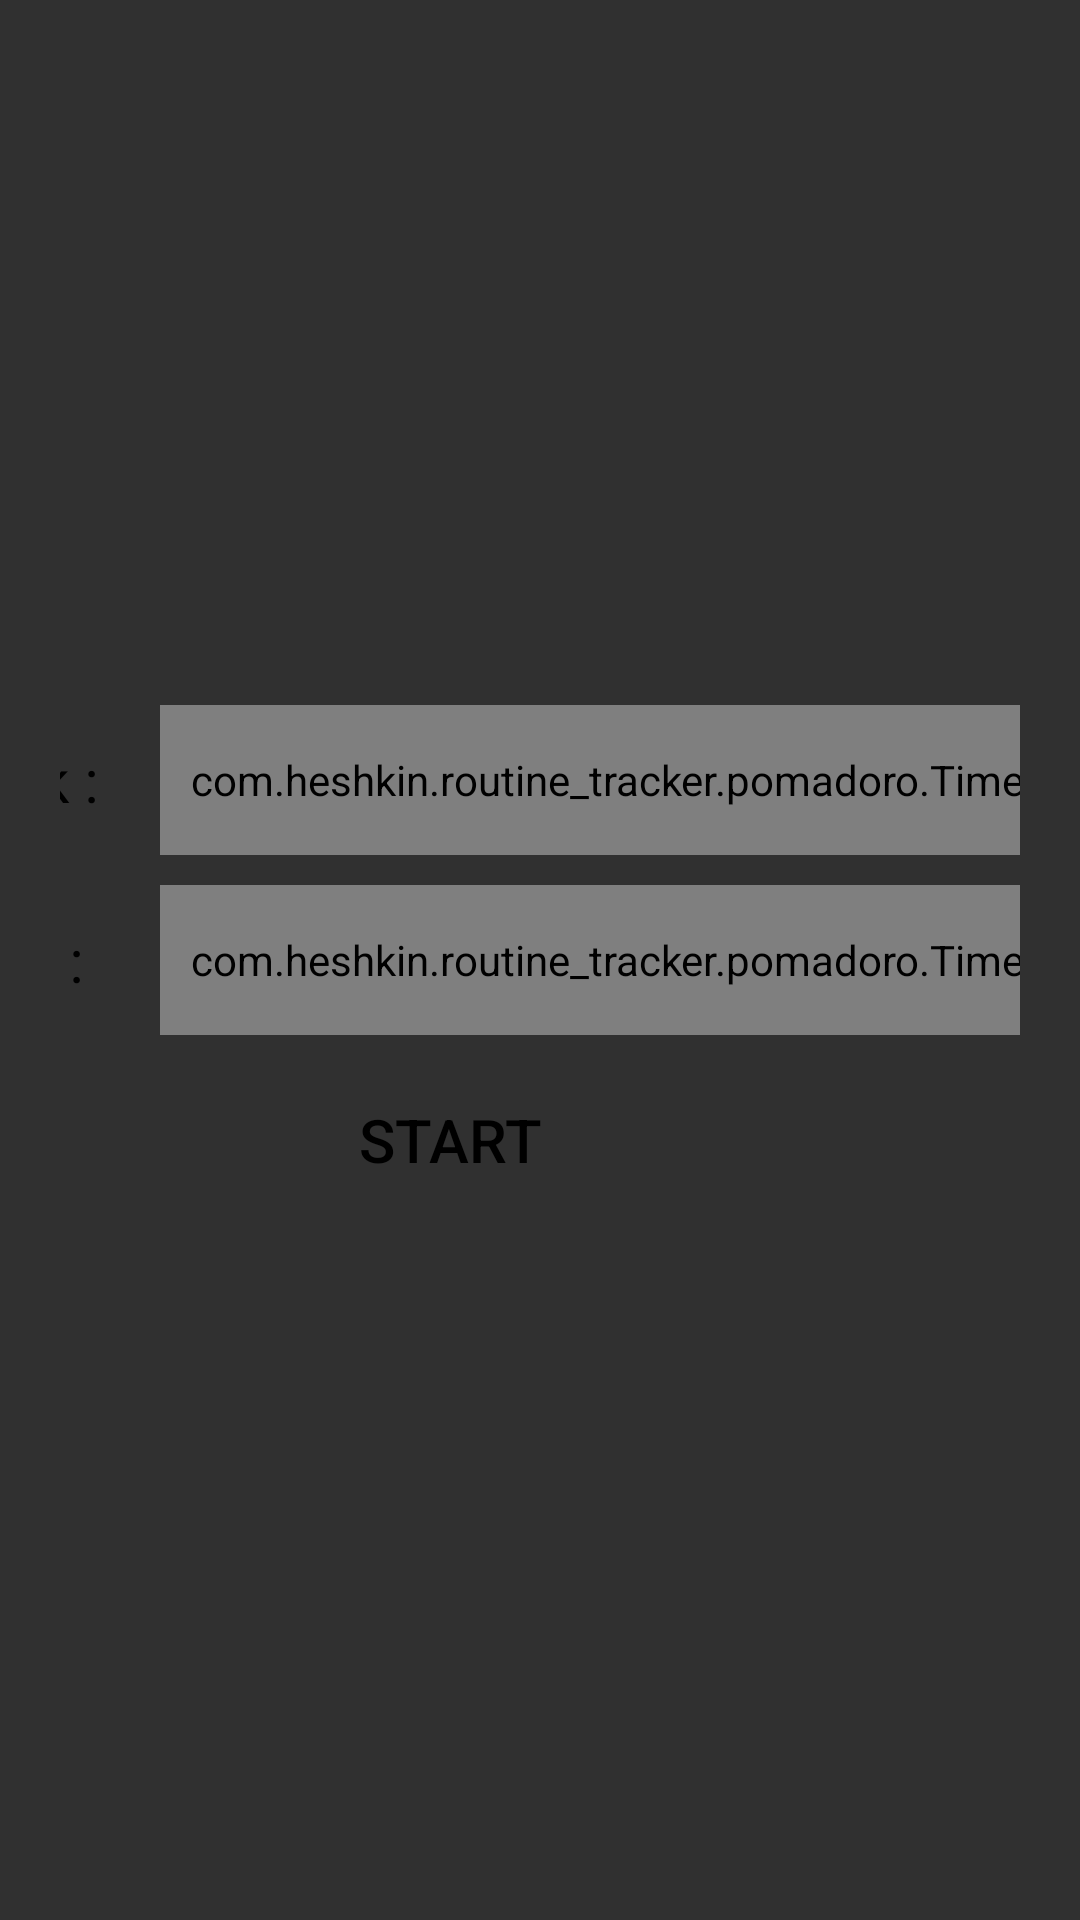

Reconstruct the res/layout file that produces this screen, plus the resources it refers to.
<!-- AndroidManifest.xml: application theme Theme.RoutineTracker -->
<!-- res/layout/fragment_pomadoro.xml -->
<?xml version="1.0" encoding="utf-8"?>
<LinearLayout xmlns:android="http://schemas.android.com/apk/res/android"
    xmlns:app="http://schemas.android.com/apk/res-auto"
    xmlns:tools="http://schemas.android.com/tools"
    android:id="@+id/Pomadoro"
    android:layout_width="match_parent"
    android:layout_height="match_parent"
    android:gravity="center"
    android:orientation="vertical">

    <TableLayout
        android:id="@+id/PomadoroTable"
        android:layout_width="wrap_content"
        android:layout_height="wrap_content"
        android:background="@drawable/rounded_corners"
        android:backgroundTint="@color/white"
        android:gravity="center"
        android:padding="15dp">

        <TableRow
            android:layout_width="match_parent"
            android:layout_height="match_parent"
            android:layout_margin="@dimen/pomadoro_card_padding"
            android:gravity="center">

            <TextView
                style="@style/TimeName"
                android:text="@string/work"
                tools:backgroundTint="@color/green" />

            <com.heshkin.routine_tracker.pomadoro.TimeButton
                android:id="@+id/workTime"
                style="@style/TimeButton"
                app:colorActive="@color/green"
                app:default_minute="25"
                app:name="workTime"
                tools:backgroundTint="@color/green" />

        </TableRow>

        <TableRow
            android:layout_width="match_parent"
            android:layout_height="match_parent"
            android:layout_margin="@dimen/pomadoro_card_padding"
            android:gravity="center">

            <TextView
                style="@style/TimeName"
                android:text="@string/rest"
                tools:backgroundTint="@color/purple_200"/>

            <com.heshkin.routine_tracker.pomadoro.TimeButton
                android:id="@+id/restTime"
                style="@style/TimeButton"
                app:colorActive="@color/purple_200"
                app:default_minute="5"
                app:name="restTime"
                tools:backgroundTint="@color/purple_200" />

        </TableRow>

        <TableRow
            android:layout_width="match_parent"
            android:layout_height="match_parent"
            android:layout_margin="@dimen/pomadoro_card_padding"
            android:gravity="center">

            <Button
                android:id="@+id/PomadoroResume"
                style="@style/PomadoroButton"
                android:text="@string/resume_pomadoro"
                android:visibility="gone"
                tools:backgroundTint="@color/teal_200" />

            <Button
                android:id="@+id/PomadoroPause"
                style="@style/PomadoroButton"
                android:text="@string/pause_pomadoro"
                android:visibility="gone"
                tools:backgroundTint="@color/teal_200" />

            <Button
                android:id="@+id/PomadoroStart"
                style="@style/PomadoroButton"
                android:text="@string/start_pomadoro"
                android:visibility="visible"
                tools:backgroundTint="@color/teal_200" />

            <ImageButton
                android:id="@+id/PomadoroChange"
                style="@style/PomadoroImageButton"
                android:contentDescription="@string/change_pomadoro"
                android:src="@drawable/ic_change"
                android:visibility="visible"
                tools:backgroundTint="@color/teal_200" />
            <ImageButton
                android:id="@+id/PomadoroStop"
                style="@style/PomadoroImageButton"
                android:contentDescription="@string/stop_pomadoro"
                android:src="@drawable/ic_stop"
                android:visibility="gone"
                tools:backgroundTint="@color/teal_200" />

        </TableRow>

    </TableLayout>

</LinearLayout>
<!-- resources referenced by this layout -->
<resources>
  <color name="green">#9900CC00</color>
  <color name="purple_200">#FFBB86FC</color>
  <color name="teal_200">#FF03DAC5</color>
  <color name="white">#FFFFFFFF</color>
  <dimen name="pomadoro_card_padding">5dp</dimen>"
  <!-- drawable ic_stop (drawable) -->
  <vector
      xmlns:android="http://schemas.android.com/apk/res/android"
      android:height="24dp"
      android:tint="@color/black"
      android:viewportHeight="960"
      android:viewportWidth="960"
      android:width="24dp">
        
      <path
          android:fillColor="@color/black"
          android:pathData="M200,840Q167,840 143.5,816.5Q120,793 120,760L120,200Q120,167 143.5,143.5Q167,120 200,120L760,120Q793,120 816.5,143.5Q840,167 840,200L840,760Q840,793 816.5,816.5Q793,840 760,840L200,840ZM200,760L760,760Q760,760 760,760Q760,760 760,760L760,200Q760,200 760,200Q760,200 760,200L200,200Q200,200 200,200Q200,200 200,200L200,760Q200,760 200,760Q200,760 200,760ZM200,760Q200,760 200,760Q200,760 200,760L200,200Q200,200 200,200Q200,200 200,200L200,200Q200,200 200,200Q200,200 200,200L200,760Q200,760 200,760Q200,760 200,760Z"
          />
      
  </vector>
  <string name="change_pomadoro">Change active countdown timer</string>
  <string name="pause_pomadoro">Pause</string>
  <string name="rest">"Rest : "</string>
  <string name="resume_pomadoro">Resume</string>
  <string name="start_pomadoro">Start</string>
  <string name="stop_pomadoro">Stop pomadoro</string>
  <string name="work">Work :</string>
  <style name="PomadoroButton" parent="PomadoroBase">
          <item name="android:backgroundTint">@color/grey</item>
  
      </style>
  <style name="PomadoroImageButton" parent="PomadoroButton">
          <item name="android:layout_width">@dimen/pomadoro_button_height</item>
          <item name="android:tint">@color/black</item>
      </style>
  <style name="TimeButton" parent="PomadoroBase">
          <item name="android:text">@string/time_template</item>
          <item name="colorInactive">@color/grey</item>
      </style>
  <style name="TimeName" parent="PomadoroBase">
          <item name="android:backgroundTint">@color/white</item>
      </style>
  <style name="Theme.RoutineTracker" parent="Theme.AppCompat" />
  <color name="black">#000000</color>
  <style name="PomadoroBase">
          <item name="android:background">@drawable/rounded_corners</item>
          <item name="android:layout_width">wrap_content</item>
          <item name="android:layout_height">@dimen/pomadoro_button_height</item>
          <item name="android:gravity">center</item>
          <item name="android:layout_marginRight">@dimen/pomadoro_button_horizontal_margin</item>
          <item name="android:layout_marginLeft">@dimen/pomadoro_button_horizontal_margin</item>
          <item name="android:textSize">@dimen/pomadoro_text_button_size</item>
          <item name="android:textColor">@color/black</item>
          <item name="android:padding">@dimen/pomadoro_button_padding</item>
      </style>
  <color name="grey">#DEDEDE</color>
  <dimen name="pomadoro_button_height">50dp</dimen>
  <string name="time_template" translatable="false">00:00:00</string>
  <dimen name="pomadoro_button_horizontal_margin">5dp</dimen>
  <dimen name="pomadoro_text_button_size">20sp</dimen>
  <dimen name="pomadoro_button_padding">10dp</dimen>
</resources>
